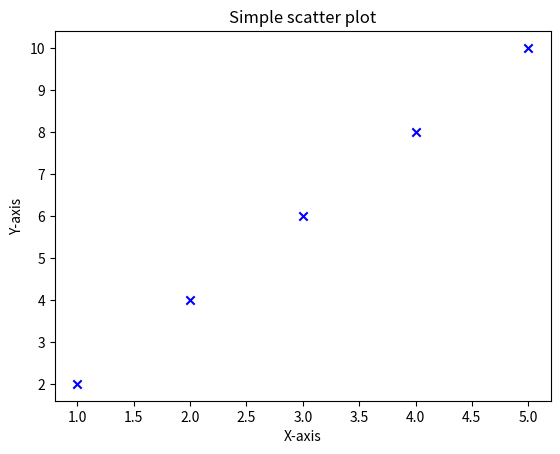

Reproduce this figure in Python.
import matplotlib.pyplot as  plt

x = [1, 2, 3, 4, 5]
y = [2, 4, 6, 8, 10]

plt.scatter(x, y, color = 'blue', marker = 'x')

plt.xlabel('X-axis')
plt.ylabel('Y-axis')
plt.title('Simple scatter plot')

plt.show()
